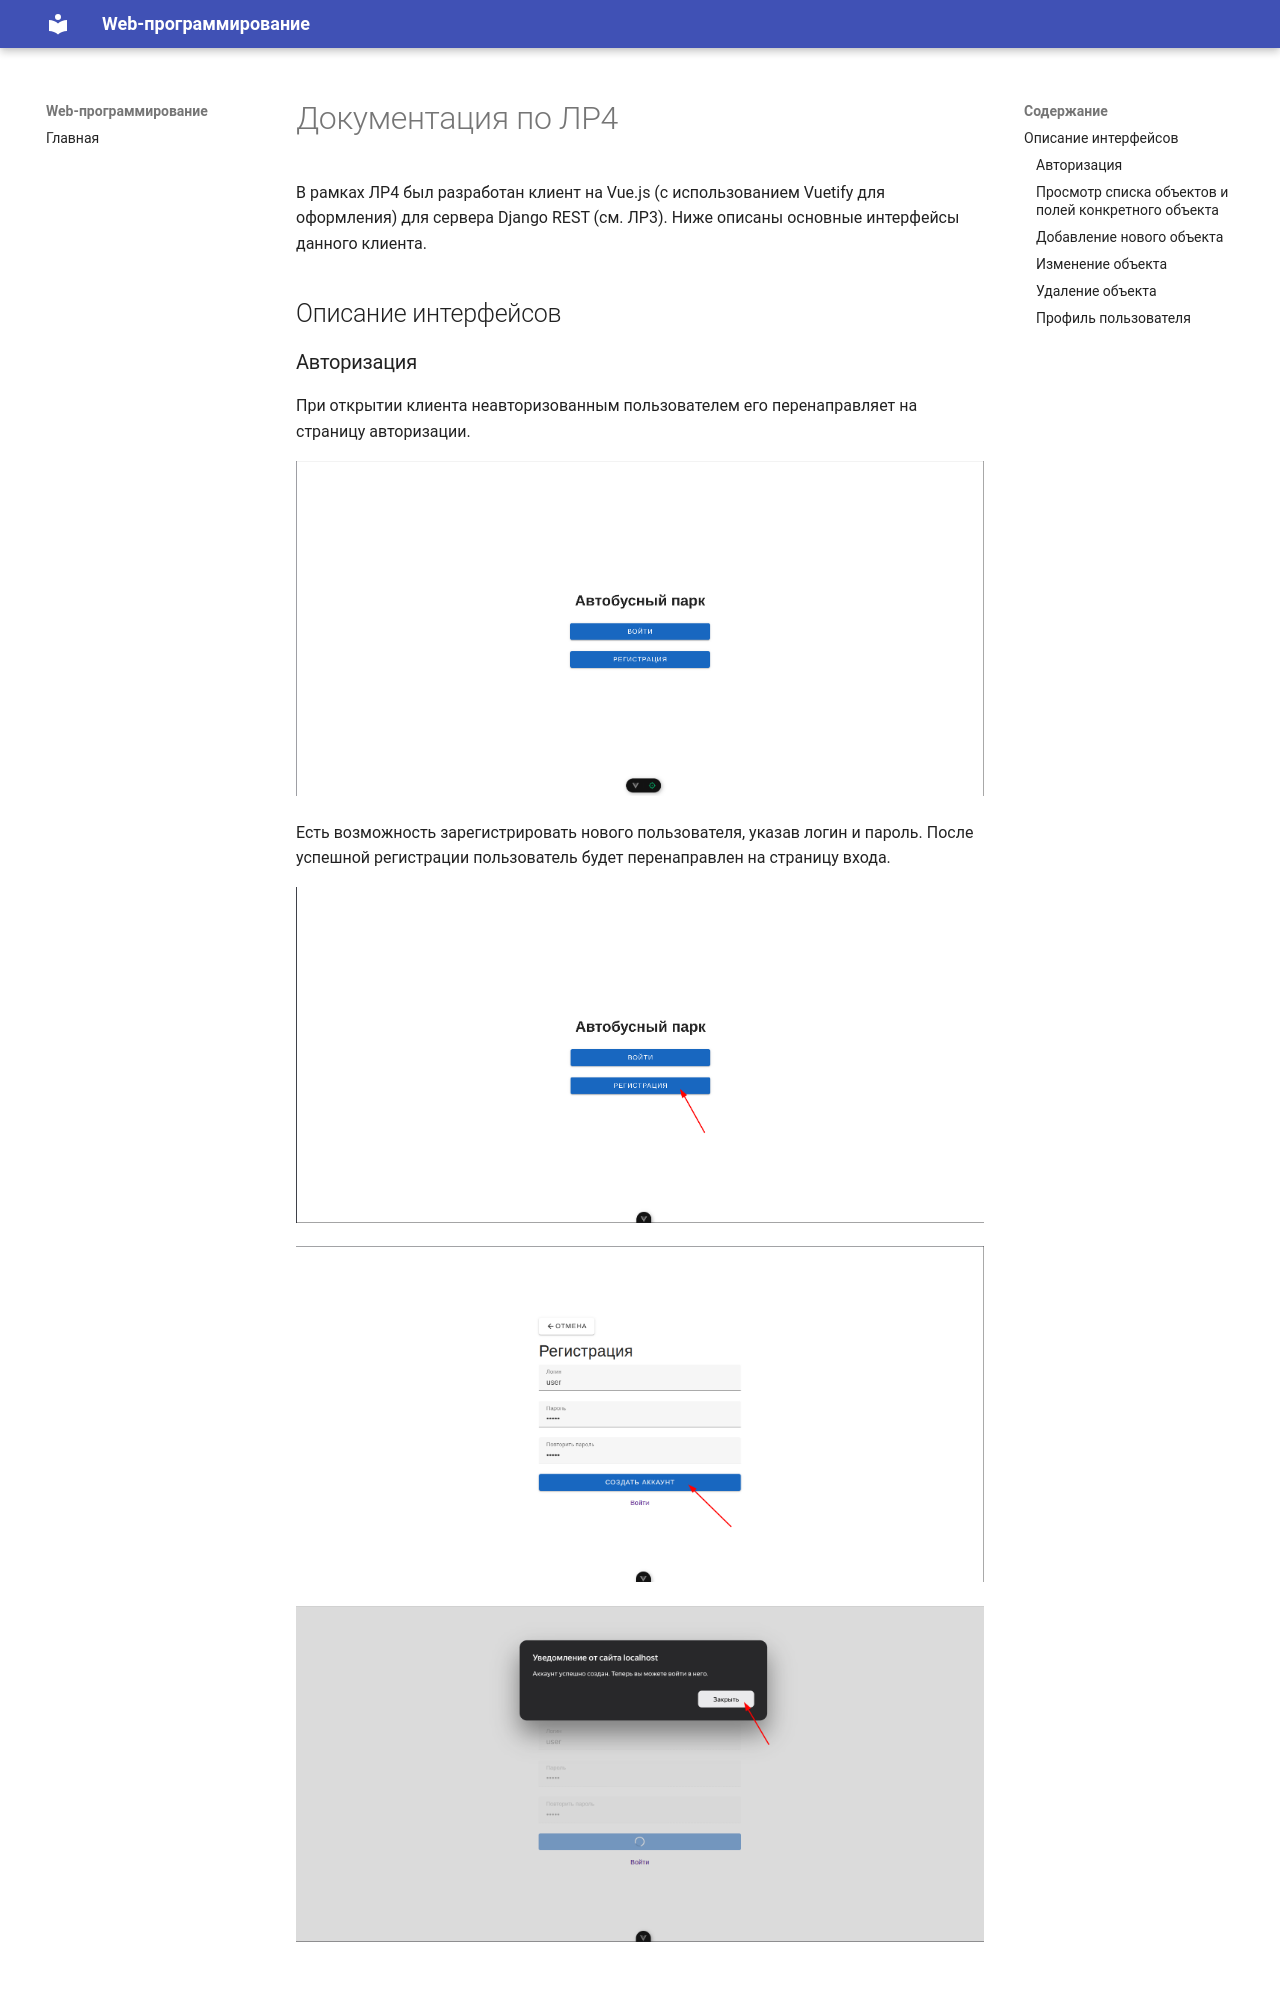

repository: KlimVladMaks/TonikX-ITMO_ICT_WebDevelopment_2025-2026 · page: semester_1/lab_4/documentation/index.html · generator: mkdocs

# Документация по ЛР4

В рамках ЛР4 был разработан клиент на Vue.js (с использованием Vuetify для оформления) для сервера Django REST (см. ЛР3). Ниже описаны основные интерфейсы данного клиента.

## Описание интерфейсов
